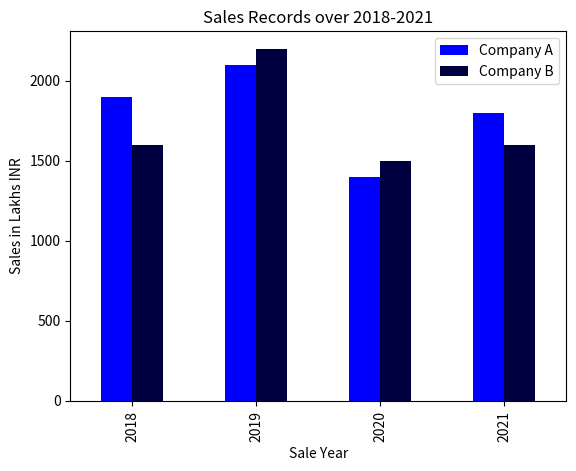

The matplotlib source for this figure:
# Day 98 of 100 days of coding challenge
# Program to create multiple bar graphs
import matplotlib.pyplot as plt
import pandas as pd

c1 = [1900,2100,1400,1800]
c2 = [1600,2200,1500,1600]
years = ['2018','2019','2020','2021']
df = pd.DataFrame({'Years':years,'Company A':c1,'Company B':c2})
df.index = df["Years"]
df.plot(kind="bar",color=['blue','#000040','blue','orange','pink'])
plt.title("Sales Records over 2018-2021")
plt.xlabel("Sale Year")
plt.ylabel("Sales in Lakhs INR")
plt.show()
